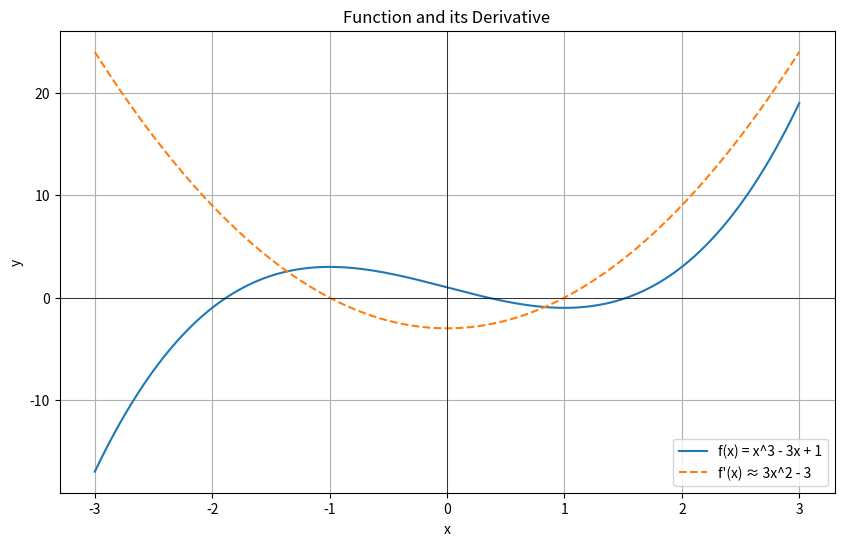

Python code for this plot:
import numpy as np
import matplotlib.pyplot as plt

# Define a function
def f(x):
    return x**3 - 3*x + 1

# Calculate the derivative numerically
def derivative(func, x, h=0.001):
    return (func(x + h) - func(x)) / h

# Generate x values
x = np.linspace(-3, 3, 400)

# Calculate y values and derivative values
y = f(x)
y_prime = derivative(f, x)

# Create the plot
plt.figure(figsize=(10, 6))

# Plot the function
plt.plot(x, y, label='f(x) = x^3 - 3x + 1')

# Plot the derivative
plt.plot(x, y_prime, label="f'(x) ≈ 3x^2 - 3", linestyle='--')

# Add labels and title
plt.xlabel('x')
plt.ylabel('y')
plt.title('Function and its Derivative')
plt.legend()
plt.grid(True)
plt.axhline(0, color='black', linewidth=0.5)
plt.axvline(0, color='black', linewidth=0.5)
plt.show()